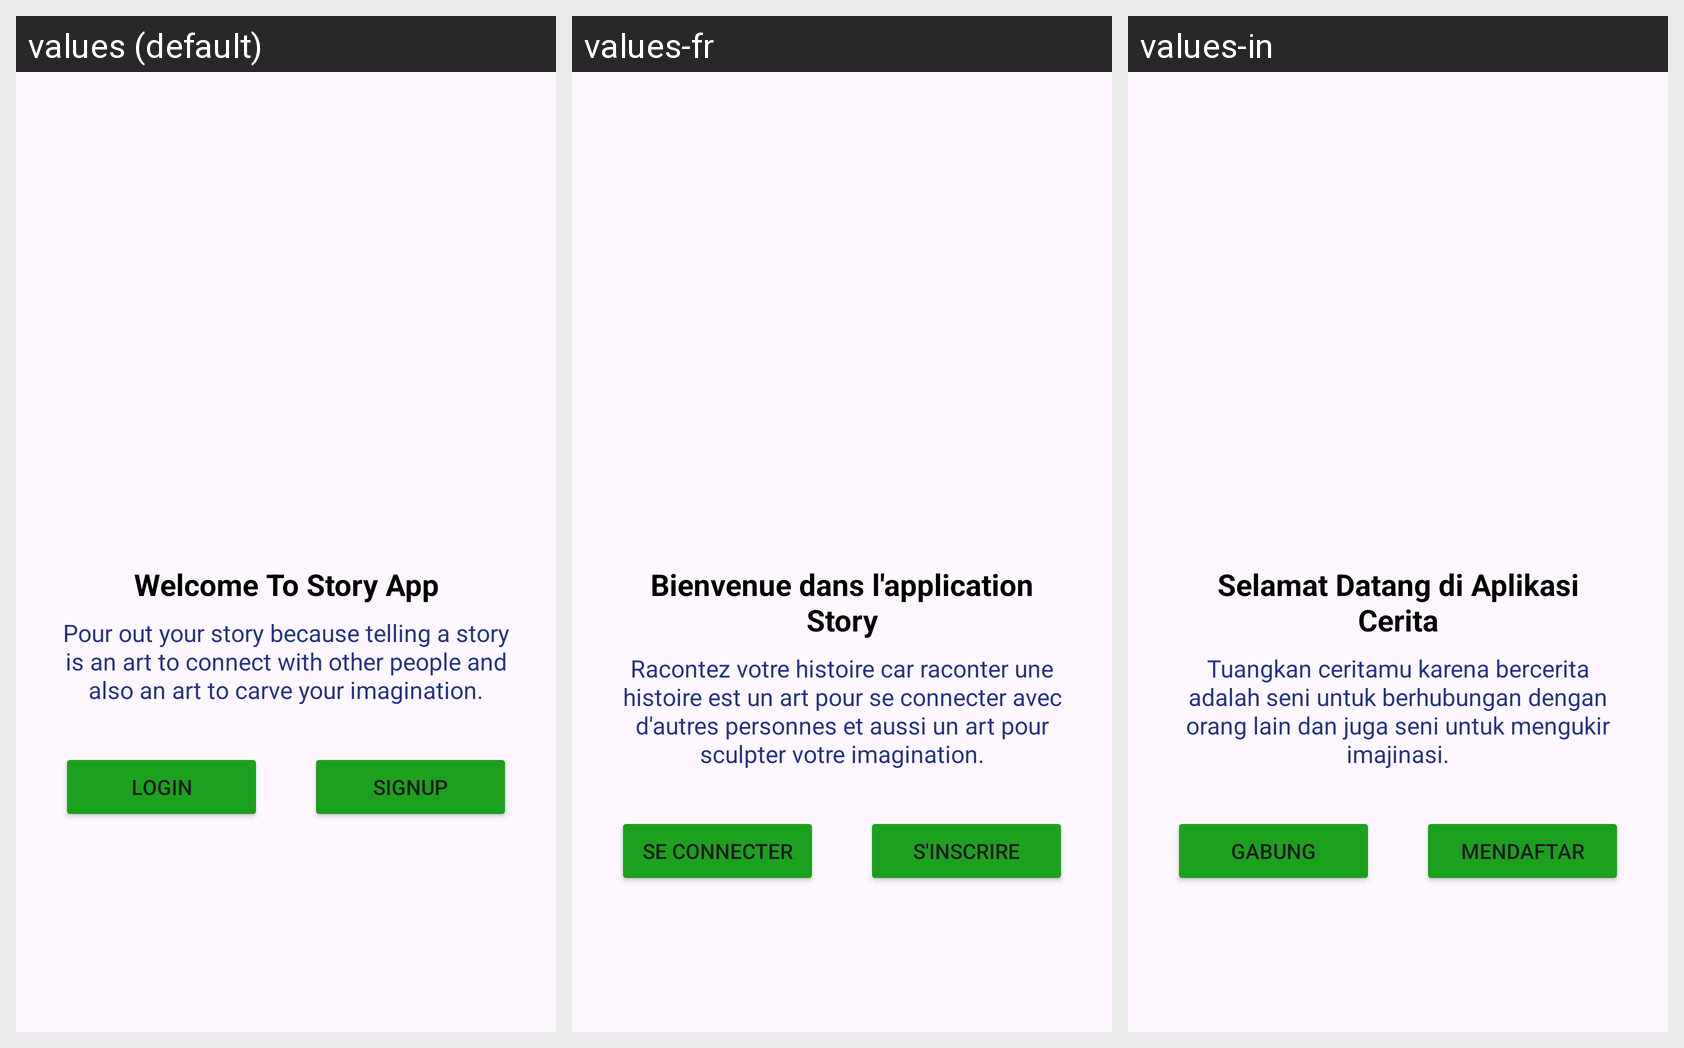

Strings drawn on this Android screen and how each of the app's shown locales translates them:
Android screen res/layout/activity_welcome.xml rendered under 3 locales, left to right: values (default), values-fr, values-in. Device: Nexus 5 (rendered at 1080×1920; each locale shown at half size, 540×960, under a caption strip naming it); theme Theme.SubmissionStoryApp.
Strings drawn on this screen, with the default value and each locale's value (text and hints the layout hard-codes, and strings that could not be matched under every locale, appear in the picture but are not listed):

tv_welcome_title
  values: Welcome To Story App
  values-fr: Bienvenue dans l'application Story
  values-in: Selamat Datang di Aplikasi Cerita

desc_welcome
  values: Pour out your story because telling a story is an art to connect with other people and also an art to carve your imagination.
  values-fr: Racontez votre histoire car raconter une histoire est un art pour se connecter avec d'autres personnes et aussi un art pour sculpter votre imagination.
  values-in: Tuangkan ceritamu karena bercerita adalah seni untuk berhubungan dengan orang lain dan juga seni untuk mengukir imajinasi.

login
  values: Login
  values-fr: Se connecter
  values-in: Gabung

signup
  values: SignUp
  values-fr: S'inscrire
  values-in: Mendaftar
